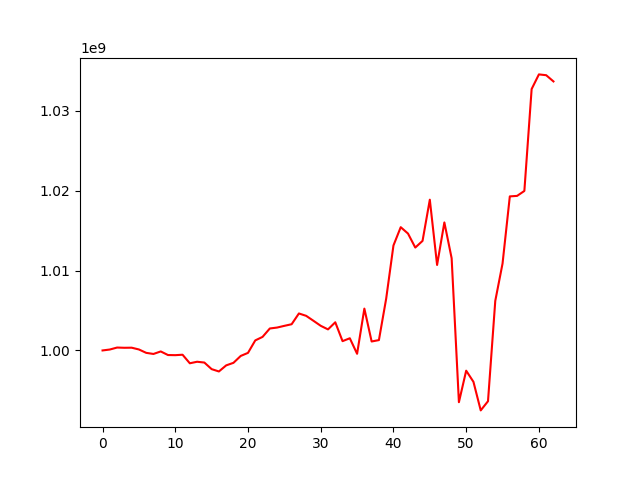

The data file committed next to this chart (first rows):
, 0
0, 1000000000
1, 1000116770
2, 1000363093
3, 1000333639
4, 1000345499
5, 1000122964
6, 999699940
7, 999560688
8, 999875275
9, 999425901
10, 999409340
11, 999465170
12, 998393236
13, 998586022
14, 998484714
15, 997661473
16, 997369564
17, 998130973
18, 998450118
19, 999313258
20, 999697478
21, 1001258408
22, 1001695767
23, 1002748963
24, 1002865867
25, 1003079159
26, 1003282915
27, 1004628942
28, 1004331283
29, 1003713021
30, 1003084796
31, 1002635443
32, 1003525769
33, 1001164233
34, 1001526132
35, 999582185
36, 1005237927
37, 1001121787
38, 1001296264
39, 1006486998
40, 1013139470
41, 1015427810
42, 1014630976
43, 1012877823
44, 1013714504
45, 1018868176
46, 1010701176
47, 1016024099
48, 1011544838
49, 993523784
50, 997467993
51, 996070255
52, 992495844
53, 993645992
54, 1006204351
55, 1010878946
56, 1019283518
57, 1019346920
58, 1019965200
59, 1032718595
... 3 more rows
